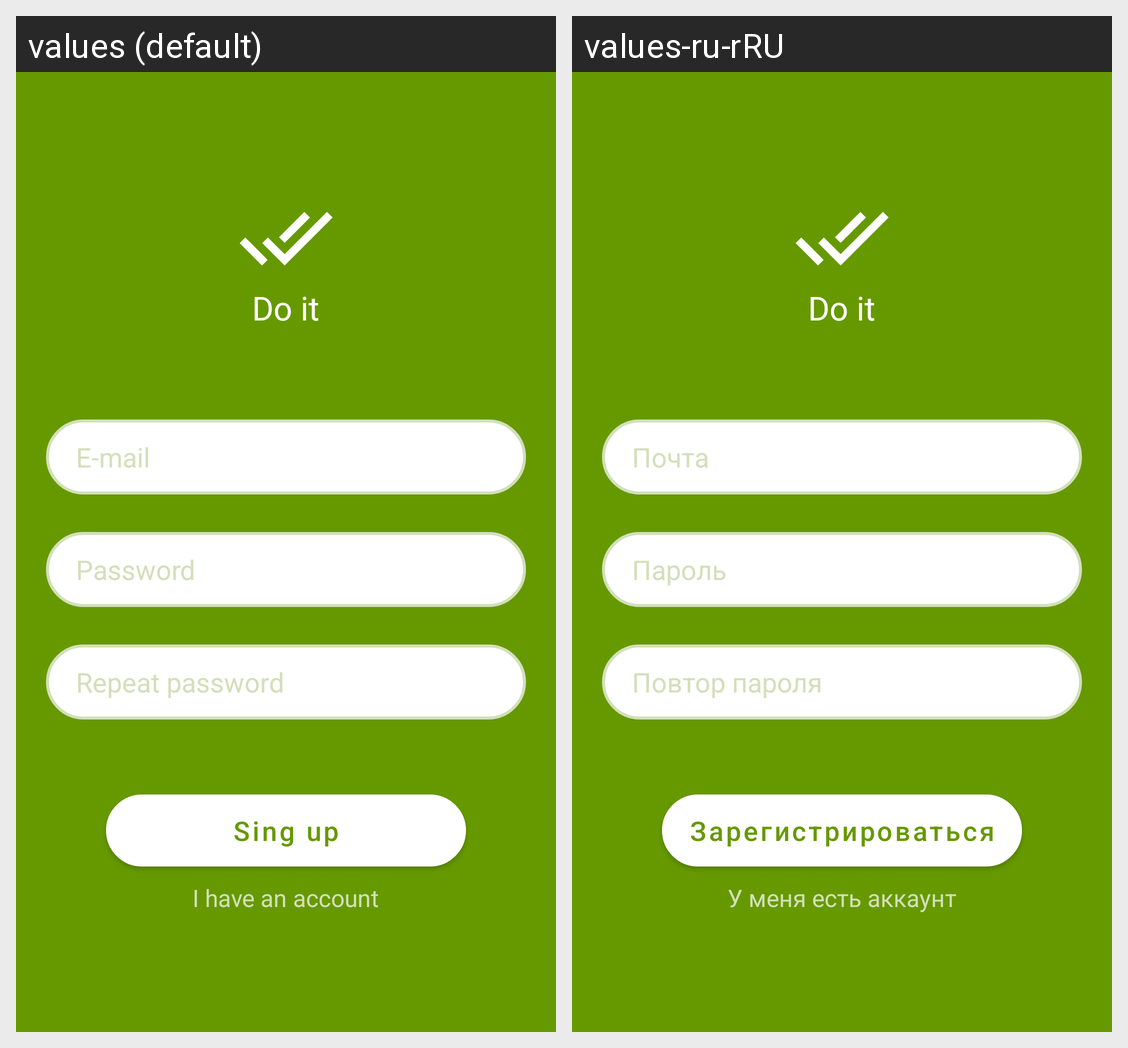

Here is an Android app screen in its default locale and in the app's own translations. Write out the translated-string differences for the strings that appear on this screen.
Android screen res/layout/activity_registration.xml rendered under 2 locales, left to right: values (default), values-ru-rRU. Device: Nexus 5 (rendered at 1080×1920; each locale shown at half size, 540×960, under a caption strip naming it); theme Theme.DoIt.
Strings drawn on this screen, with the default value and each locale's value (text and hints the layout hard-codes, and strings that could not be matched under every locale, appear in the picture but are not listed):

hint_e_mail
  values: E-mail
  values-ru-rRU: Почта

hint_password
  values: Password
  values-ru-rRU: Пароль

hint_repeat_password
  values: Repeat password
  values-ru-rRU: Повтор пароля

reg_sing_up
  values: Sing up
  values-ru-rRU: Зарегистрироваться

lint_to_login
  values: I have an account
  values-ru-rRU: У меня есть аккаунт
